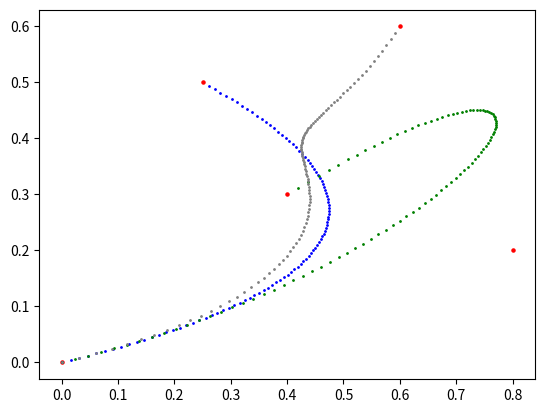

Write Python code to recreate this figure.
import numpy as np
import matplotlib.pyplot as plt

#
# B(n,t) = sum from i=0 to n (Binomial (n,i) * (1-t) ** (n-i) * t ** i * Pi
#

def quad_bezier(p0,p1,p2,t):
    return p0 * (1 - t) ** 2 + 2 * (1 - t) * t * p1 + p2 * t ** 2

def cubic_bezier(p0,p1,p2,p3,t):
    return p0 * (1 - t) ** 3 + 3 * (1 - t) * t * p1 + 3 * p2 * (1 - t)* t ** 2 + p3 * t ** 3

def fourth_bezier(p0,p1,p2,p3,p4,t):
    return p0*(1-t)**4 + 4*p1*t*(1-t)**3+6*p2*(t-t**2)**2+4*p3*(1-t)*t**3+p4*t**4

xc = (0,  .8, 0.25, .4, .6)
yc = (0, .2,   .5, .3, .6)

x2 = quad_bezier(xc[0],xc[1],xc[2],np.arange(0,1,0.01))
y2 = quad_bezier(yc[0],yc[1],yc[2],np.arange(0,1,0.01))
x3 = cubic_bezier(xc[0],xc[1],xc[2],xc[3],np.arange(0,1,0.01))
y3 = cubic_bezier(yc[0],yc[1],yc[2],yc[3],np.arange(0,1,0.01))
x4 = fourth_bezier(xc[0],xc[1],xc[2],xc[3],xc[4],np.arange(0,1,0.01))
y4 = fourth_bezier(yc[0],yc[1],yc[2],yc[3],yc[4],np.arange(0,1,0.01))
plt.scatter(xc, yc, c='red', s=5)
plt.scatter(x2, y2, c='blue',s=1)
plt.scatter(x3, y3, c='green',s=1)
plt.scatter(x4, y4, c='gray',s=1)
plt.show()
